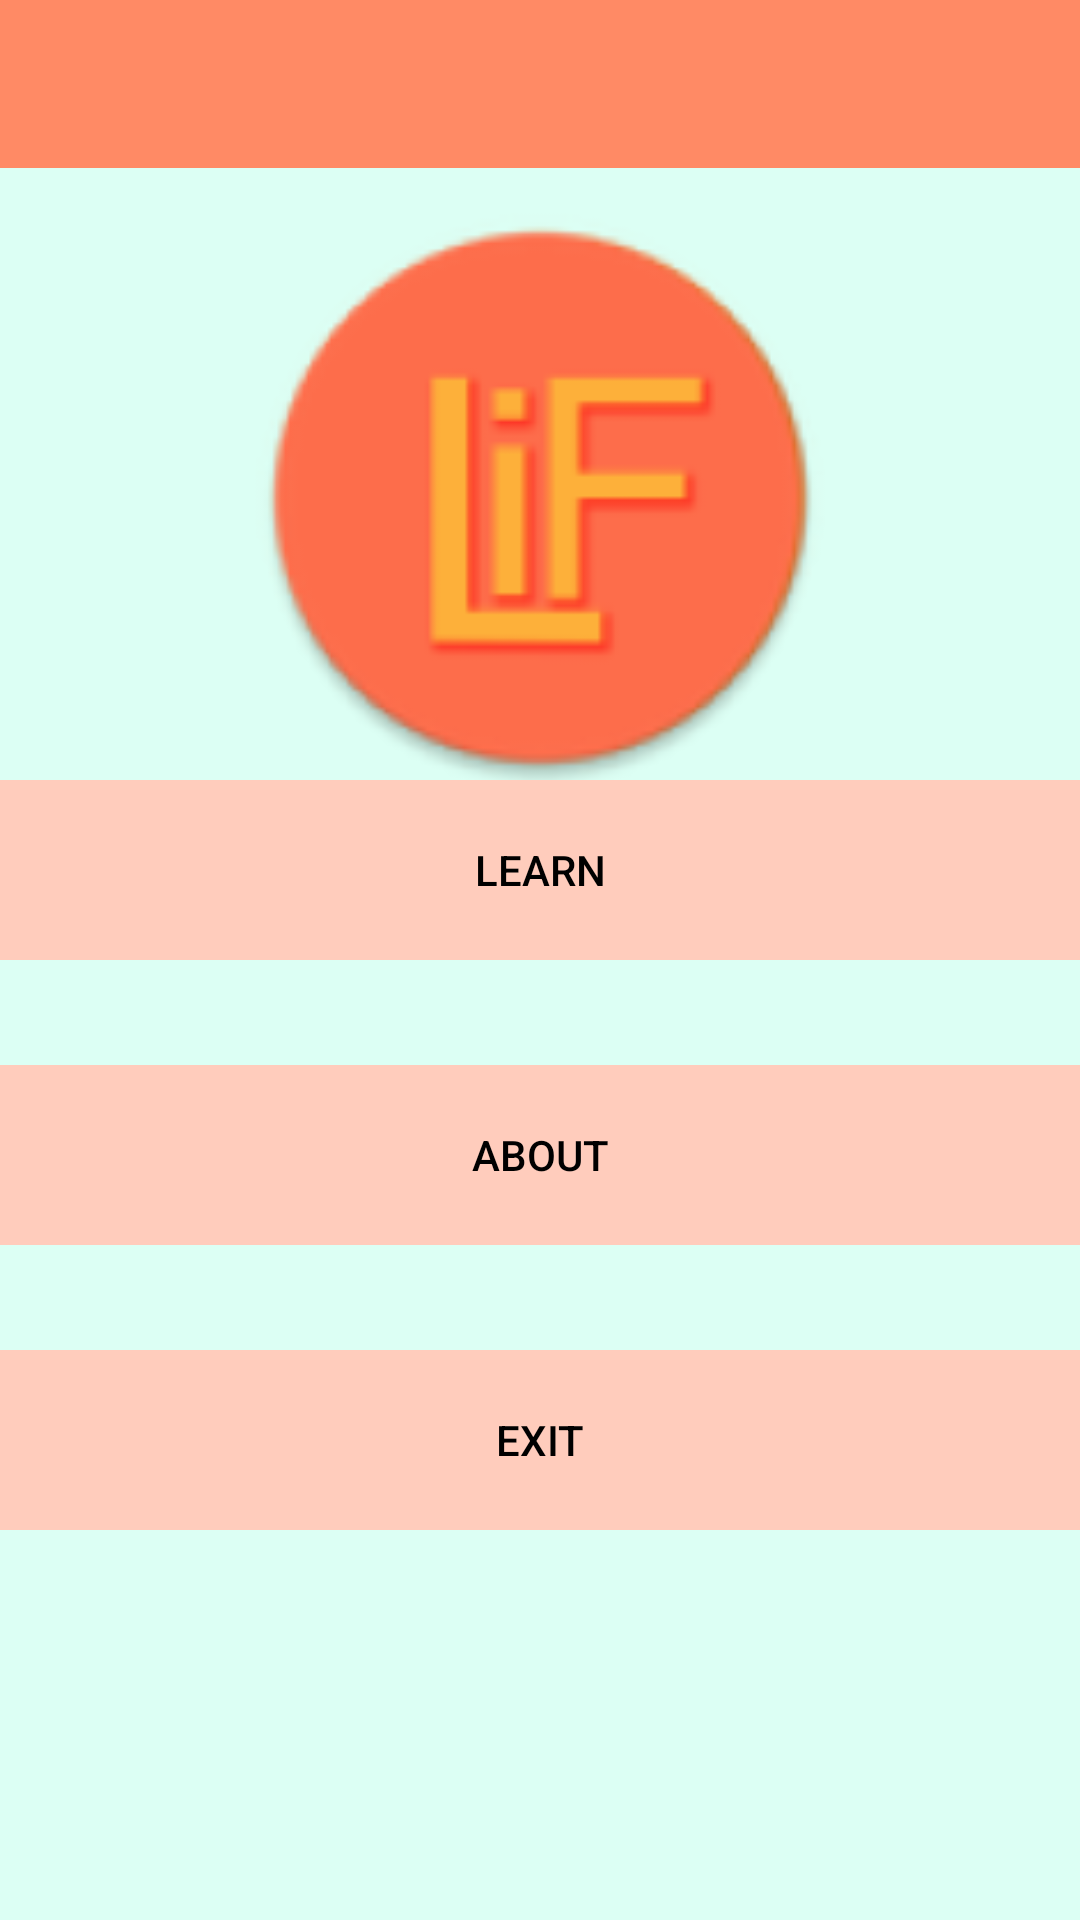

The Android layout XML behind this screen, and the referenced resources:
<!-- AndroidManifest.xml: application theme AppTheme -->
<!-- res/layout/activity_main.xml -->
<RelativeLayout xmlns:android="http://schemas.android.com/apk/res/android"
    xmlns:app="http://schemas.android.com/apk/res-auto"
    xmlns:tools="http://schemas.android.com/tools"
    android:layout_width="match_parent"
    android:layout_height="match_parent"
    tools:context=".MainActivity"
    android:background="#ffdcfff4">

    <android.support.v7.widget.Toolbar
        xmlns:android="http://schemas.android.com/apk/res/android"
        xmlns:app="http://schemas.android.com/apk/res-auto"
        android:id="@+id/toolbar"
        android:layout_width="match_parent"
        android:layout_height="wrap_content"
        android:background="@color/color_primary"
        android:title="@string/app_name"
        app:theme="@style/GalaxyZooThemeToolbarDarkOverflow"
        app:popupTheme="@style/Theme.AppCompat.NoActionBar" />

    <ImageView
        android:id="@+id/test_image"
        android:src="@mipmap/ic_launcher"
        android:layout_width="220dp"
        android:layout_height="220dp"
        android:layout_below="@+id/toolbar"
        android:layout_centerHorizontal="true" />


    <Button
        android:layout_width="match_parent"
        android:layout_height="60dp"
        android:text="Learn"
        android:id="@+id/learn"
        android:layout_alignParentTop="true"
        android:layout_alignParentLeft="true"
        android:layout_alignParentStart="true"
        android:layout_marginTop="260dp"
        android:layout_alignParentRight="true"
        android:layout_alignParentEnd="true"
        android:paddingTop="8.5dp"
        android:paddingBottom="8.5dp"
        android:paddingLeft="12dp"
        android:paddingRight="12dp"
        android:background="@color/color_accent"
        android:textColor="@drawable/btn_txt_color"
        style="?android:attr/borderlessButtonStyle"/>

    <Button
        android:layout_width="match_parent"
        android:layout_height="60dp"
        android:text="About"
        android:id="@+id/about"
        android:layout_below="@+id/learn"
        android:layout_alignParentLeft="true"
        android:layout_alignParentStart="true"
        android:layout_marginTop="35dp"
        android:layout_alignRight="@+id/learn"
        android:layout_alignEnd="@+id/learn"
        android:paddingTop="8.5dp"
        android:paddingBottom="8.5dp"
        android:paddingLeft="12dp"
        android:paddingRight="12dp"
        android:background="@color/color_accent"
        android:textColor="@drawable/btn_txt_color"
        style="?android:attr/borderlessButtonStyle"/>

    <Button
        android:layout_width="match_parent"
        android:layout_height="60dp"
        android:text="Exit"
        android:id="@+id/exit"
        android:layout_below="@+id/about"
        android:layout_alignParentLeft="true"
        android:layout_alignParentStart="true"
        android:layout_marginTop="35dp"
        android:layout_alignRight="@+id/about"
        android:layout_alignEnd="@+id/about"
        android:paddingTop="8.5dp"
        android:paddingBottom="8.5dp"
        android:paddingLeft="12dp"
        android:paddingRight="12dp"
        android:background="@color/color_accent"
        android:textColor="@drawable/btn_txt_color"
        style="?android:attr/borderlessButtonStyle"/>



</RelativeLayout>
<!-- resources referenced by this layout -->
<resources>
  <color name="color_accent">#FFCCBC</color>
  <color name="color_primary">#FF8A65</color>
  <!-- drawable btn_txt_color (drawable) -->
  <?xml version="1.0" encoding="utf-8"?>
  <selector xmlns:android="http://schemas.android.com/apk/res/android">
  
          <item android:state_focused="true" android:state_pressed="false" android:color="#ffccbc" />
          <item android:state_focused="true" android:state_pressed="true" android:color="#ffffff" />
          <item android:state_focused="false" android:state_pressed="true" android:color="#ffffff" />
          <item android:color="#000000" />
  
  </selector>
  <!-- mipmap ic_launcher: png bitmap (mipmap-hdpi, 2994 bytes) -->
  <string name="app_name">LearningIsFun</string>
  <style name="GalaxyZooThemeToolbarDarkOverflow" parent="Theme.AppCompat.NoActionBar">
          
          <item name="android:textColorPrimary">@color/abc_primary_text_material_light</item>
  
          
          
  
          
          <item name="actionMenuTextColor">@color/abc_primary_text_material_light</item>
          
          <item name="android:textColorSecondary">@color/abc_secondary_text_material_light</item>
  
          
          
  
      </style>
  <style name="AppTheme" parent="AppTheme.Base">
          
      </style>
  <style name="AppTheme.Base" parent="Theme.AppCompat.NoActionBar">
          
          <item name="colorPrimary">@color/color_primary</item>
  
          
          <item name="colorPrimaryDark">@color/color_primary_dark</item>
  
          
          <item name="colorAccent">@color/color_accent</item>
      </style>
  <color name="color_primary_dark">#FF7043</color>
</resources>
